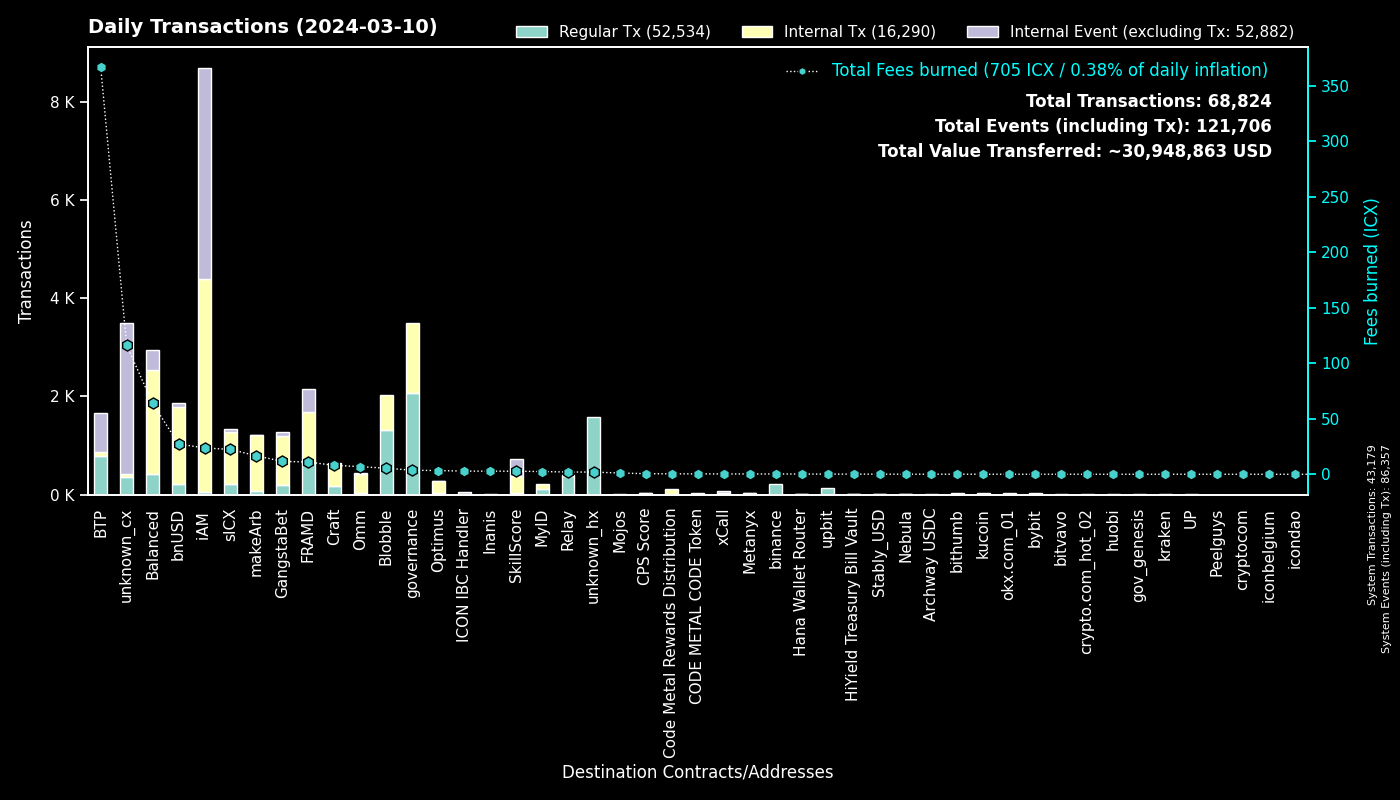

The data file committed next to this chart (first rows):
to, Regular Tx, Fees burned, to_def, Internal Tx, Internal Event (excluding Tx), group
0, 43177, 0.0, System, 2, 43178, System
cx00000000000000000000000000000000000000…, 2062, 3.685, governance, 1432, 0, governance
cxee7a00755a757e3c519a0616456030e33dc9d4…, 784, 365.7, BTP_2, 0, 784, BTP
cxf14dea1cff7ceb29a46e6d04533a08f84441e4…, 689, 2.85, Blobble Stake Token, 701, 0, Blobble
cxf2ca3b655a782f39227934d37ff3b77f9b1ebc…, 632, 2.562, Blobble, 0, 0, Blobble
cx2aa9b28a657e3121b75d3d4fe65e569398645d…, 543, 7.308, FRAMD Token, 773, 306, FRAMD
cxca5faa5a71d986a2e84dd7e6f5ff791d29901e…, 384, 1.87, Relay_4, 0, 0, Relay
cx12a58f7ab2cf2b08b426c490a91a9cb03ea051…, 342, 81.03, unknown_cx, 11, 3061, unknown_cx
cx88fd7df7ddff82f7cc735c871dc519838cb235…, 225, 27.28, bnUSD, 1562, 71, bnUSD
cx2609b924e33ef00b648a409245c7ea394c4678…, 221, 22.38, sICX, 1045, 67, sICX
hxb568381d35d3e7a6383200e8a0d30310af20b9…, 204, 0.255, binance_hot, 0, 0, binance
cx32743b6f4588f5c1b025c5bb732ac623493654…, 115, 0.4549, Craft, 113, 0, Craft
cx30f18d26f45d990112a4cd4825c0b79af73aac…, 105, 3.698, Yetis, 256, 165, FRAMD
cx66d4d90f5f113eba575bf793570135f9b10cec…, 104, 9.232, balanced_loans, 289, 195, Balanced
cxe65f3286902be43e00a5013cb1dc300ec8e51f…, 78, 16.62, makeArb, 1139, 5, makeArb
cx5a0af85407c69945eb318d4ac18e9e84218416…, 78, 4.646, GangWar Simulation, 257, 61, GangstaBet
hx49b1556654e51f52d59a8222b4737ee7dccc6d…, 70, 0.0875, upbit_cold_02, 0, 0, upbit
cxba62bb61baf8dd8b6a04633fe33806547785a0…, 69, 2.121, MyID_3, 68, 0, MyID
cx44250a12074799e26fdeee75648ae47e2cc842…, 65, 21.21, balanced_governance, 3, 1, Balanced
cx21e94c08c03daee80c25d8ee3ea22a20786ec2…, 63, 15.44, balanced_router, 822, 101, Balanced
cxf61cd5a45dc9f91c15aa65831a30a90d59a096…, 59, 7.773, balanced_baln, 372, 42, Balanced
cxa0af3165c08318e988cb30993b3048335b94af…, 49, 1.831, balanced_dex, 135, 7, Balanced
cx14002628a4599380f391f708843044bc93dce2…, 46, 22.76, iAM Div, 4279, 4282, iAM
cx28b2ec885b50c8a93da752f2d0467a67127a70…, 42, 3.365, CROWN, 303, 14, GangstaBet
cx2dc662031f3d62bcdba4f63e9bf827767c8475…, 39, 2.741, SkillScore, 340, 345, SkillScore
hxbb984f278abd66ae2155edbd91f8c87ce98411…, 36, 0.045, kucoin, 0, 0, kucoin
cx694e8c9f1a05c8c3719f30d46b97697960e428…, 36, 0.3401, MyID_2, 36, 0, MyID
cxd17316e24ee40f2ef8ed6f3a497311db1b3520…, 31, 0.5763, GangstaVerse LootBox, 163, 0, GangstaBet
cx7ecb16e4c143b95e01d05933c17cb986cfe618…, 30, 6.792, CraftRewards, 191, 2, Craft
cx10d59e8103ab44635190bd4139dbfd682fa2d0…, 28, 1.579, balanced_rewards, 54, 41, Balanced
hx85532472e789802a943bd34a8aeb86668bc232…, 26, 0.0325, okx.com_01, 0, 0, okx.com_01
hx6b91c8dea3114de74ecfa85908b875778c2b59…, 25, 0.03125, bybit, 0, 0, bybit
hx6d14b2b77a9e73c5d5804d43c7e3c3416648ae…, 24, 0.03, bithumb_03, 0, 0, bithumb
cx203d9cd2a669be67177e997b8948ce2c35caff…, 22, 4.6, balanced_dividends, 322, 9, Balanced
hxa390d24fdcba68515b492ffc553192802706a1…, 21, 0.02625, bitvavo_hot, 0, 0, bitvavo
cx9c4698411c6d9a780f605685153431dcda0460…, 18, 0.3915, Auction, 112, 5, Craft
cxd82fb5d3effecd8c9071a4bba3856ad7222c4b…, 18, 1.036, Balanced Savings, 50, 0, Balanced
hx294c5d0699615fc8d92abfe464a2601612d11b…, 18, 0.0225, crypto.com_hot_02, 0, 0, crypto.com_hot_02
cx6139a27c15f1653471ffba0b4b88dc15de7e32…, 17, 2.819, gangstabet_token, 240, 9, GangstaBet
hx1a727577686a20eeeb67251b330e026e5597db…, 17, 0.02125, unknown_hx, 0, 0, unknown_hx
cx1a29259a59f463a67bb2ef84398b30ca56b583…, 16, 3.158, omm_token, 170, 10, Omm
cx622bbab73698f37dbef53955fd3decffeb0b0c…, 16, 2.858, ICON IBC Handler, 4, 24, ICON IBC Handler
hx0c65769342c65e2206893f855793d33d0732c5…, 16, 0.02, unknown_hx, 0, 0, unknown_hx
hxd9fb974459fe46eb9d5a7c438f17ae6e75c0f2…, 16, 0.02, huobi, 0, 0, huobi
hxaa473ec1866d378db9fda76d3cd1d9de9ae6d4…, 16, 0.02, upbit_hot_02, 0, 0, upbit
hx9085d3f4126d454d31b014238ee4c2367594b4…, 15, 0.01875, unknown_hx, 0, 0, unknown_hx
hx0f149aa8bbc84c0b8955da172664b4e5663dbb…, 15, 0.01875, unknown_hx, 0, 0, unknown_hx
cxe971c0a92c58db502e4a224efc6ba311eb1c17…, 14, 2.801, Inanis Treasury, 0, 0, Inanis
hx133323c2e990994816b548a9e7eb080a5eac80…, 14, 0.0175, unknown_hx, 0, 0, unknown_hx
hx769f4c0044fc461a2b2528086eb160796246d8…, 14, 0.0175, upbit_hot_03, 0, 0, upbit
hx01eafac5088e878a00c09a4b84b0e38c36a374…, 14, 0.0175, unknown_hx, 0, 0, unknown_hx
hx0cdf40498ef03e6a48329836c604aa4cea48c4…, 13, 0.01625, bithumb_02, 0, 0, bithumb
hx97347e18238192e5066466a0a8865f1892c6be…, 13, 0.01625, upbit_hot_01, 0, 0, upbit
hx105f374dc504b792aba3b82eefeb5c2fb479d3…, 13, 0.01625, unknown_hx, 0, 0, unknown_hx
cxaa99a164586883eed0322d62a31946dfa9491f…, 12, 1.198, optimus_rewards, 33, 2, Optimus
hx004fbe913ad3eb45614441ba72309d21edb812…, 12, 0.015, unknown_hx, 0, 0, unknown_hx
hx6820a240b4a92eb501c76ce303572407a3028f…, 12, 0.015, upbit_hot_04, 0, 0, upbit
hx025bd49bf305be7322a3c0906a4e1334f33a85…, 12, 0.015, unknown_hx, 0, 0, unknown_hx
hx551c44286ff39d1bb02e2124c798580d2709fb…, 12, 0.015, unknown_hx, 0, 0, unknown_hx
cx7b1843b7ef5368a080ccf59c0a9d1bdec474f9…, 11, 0.5007, optimus_dividends, 93, 0, Optimus
... 792 more rows
